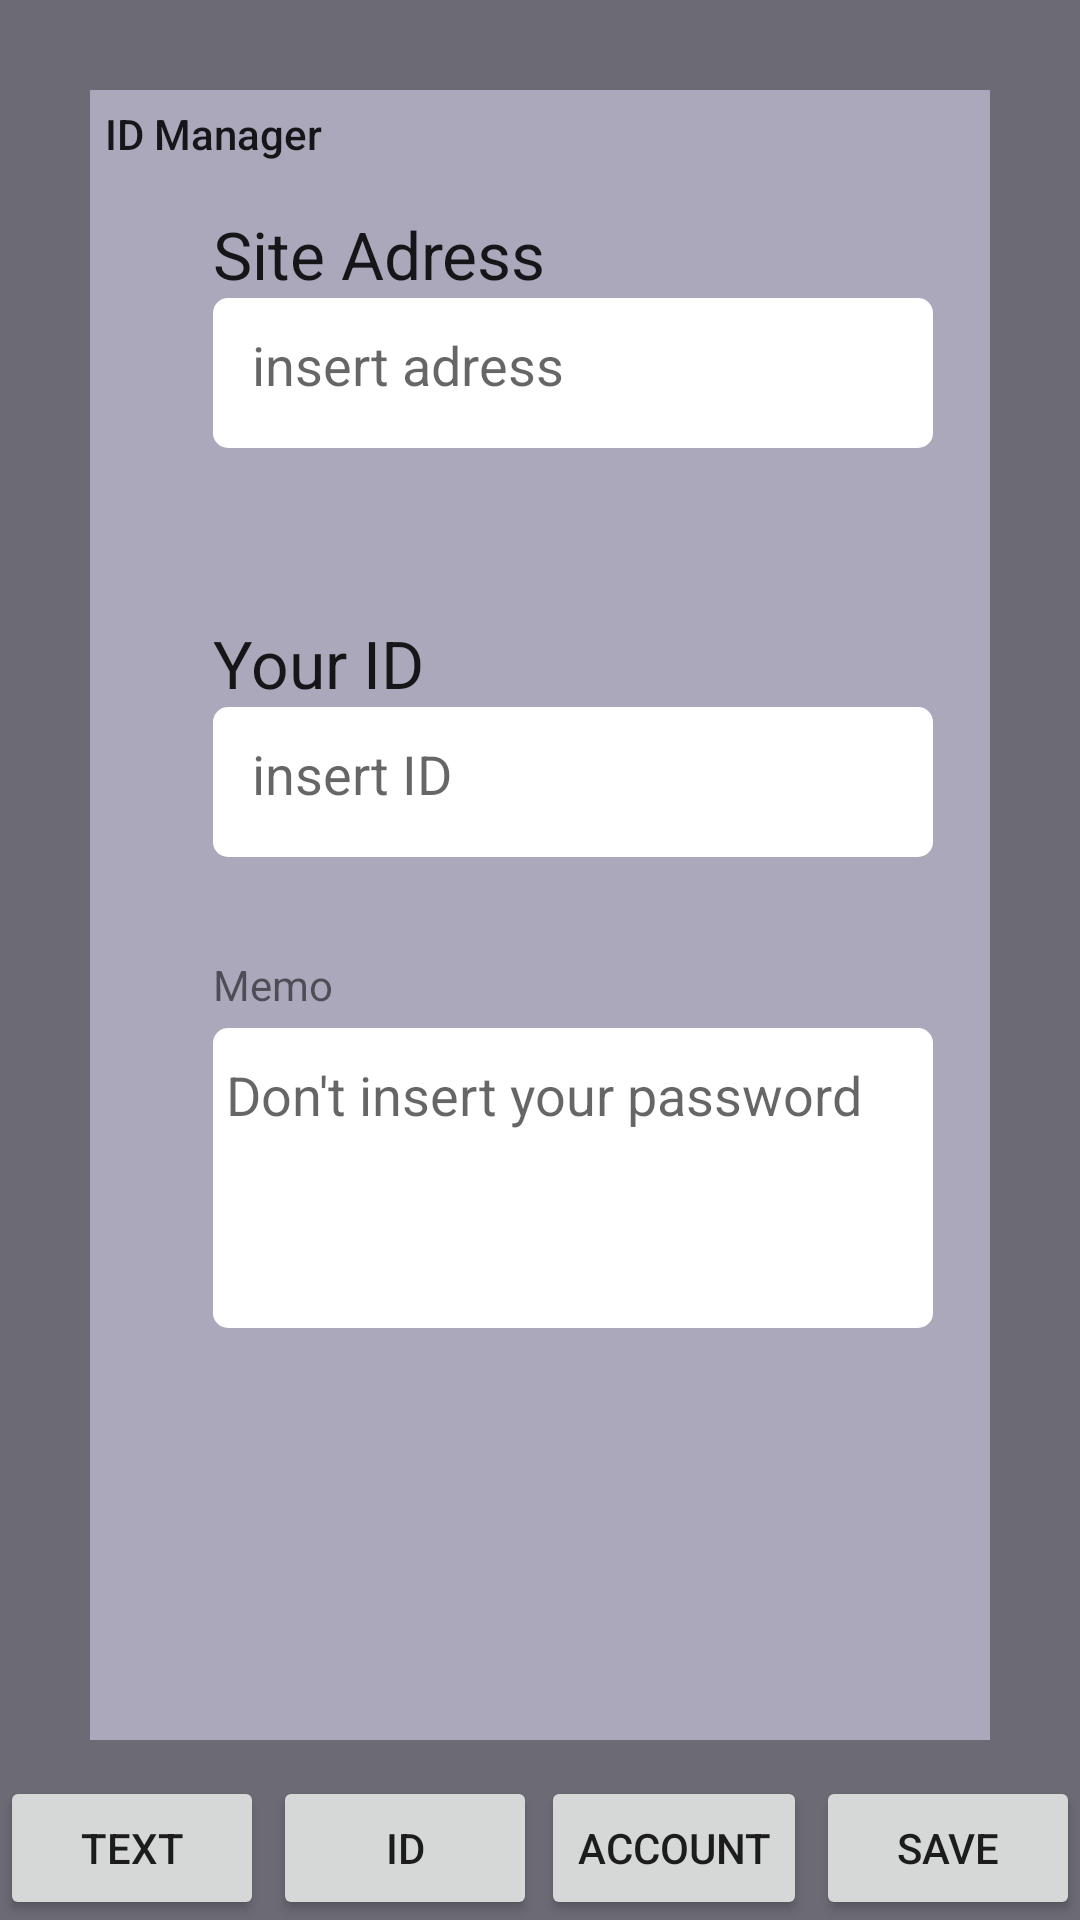

This screen was rendered from an Android layout file. Write that file and the resources it references.
<!-- AndroidManifest.xml: application theme AppTheme -->
<!-- res/layout/fragment_id_detail.xml -->
<RelativeLayout xmlns:android="http://schemas.android.com/apk/res/android"
    xmlns:tools="http://schemas.android.com/tools"
    xmlns:app="http://schemas.android.com/apk/res-auto"
    android:layout_width="match_parent"
    android:layout_height="match_parent"
    android:id="@+id/relativeLO"
    tools:context="choongyul.android.com.memoappp.MainFragment"
    android:background="#6c6b75"
    >


    <RelativeLayout
        android:layout_width="match_parent"
        android:layout_height="match_parent"
        android:layout_alignParentBottom="true"
        android:id="@+id/relati"
        android:layout_marginLeft="30dp"
        android:layout_marginRight="30dp"
        android:layout_marginTop="30dp"
        android:layout_marginBottom="60dp"
        android:background="#aba8bc">


        <EditText
            android:layout_width="240dp"
            android:layout_height="50dp"
            android:inputType="textPersonName"
            android:ems="10"
            android:id="@+id/etID"
            android:gravity="top"
            android:layout_below="@+id/textID"
            android:layout_alignLeft="@+id/textID"
            android:layout_alignStart="@+id/textID"
            android:hint="   insert ID"
            android:background="@drawable/rounded_edittext"
            android:paddingTop="10dp" />


        <TextView
            android:text="Your ID"
            android:layout_width="wrap_content"
            android:layout_height="wrap_content"
            android:layout_marginTop="57dp"
            android:id="@+id/textID"
            android:textAppearance="@style/TextAppearance.AppCompat.Large"
            android:layout_below="@+id/etAdress"
            android:layout_alignLeft="@+id/etAdress"
            android:layout_alignStart="@+id/etAdress"/>

        <TextView
            android:text="Memo"
            android:layout_width="wrap_content"
            android:layout_height="wrap_content"
            android:layout_below="@+id/textID"
            android:layout_alignLeft="@+id/etAdress"
            android:layout_alignStart="@+id/etAdress"
            android:layout_marginTop="83dp"
            android:id="@+id/textMemo"
            android:layout_marginBottom="5dp" />

        <EditText
            android:layout_width="240dp"
            android:layout_height="50dp"
            android:inputType="textPersonName"
            android:ems="10"
            android:id="@+id/etAdress"
            android:gravity="top"
            android:hint="   insert adress"
            android:layout_below="@+id/textView"
            android:layout_alignLeft="@+id/textView"
            android:layout_alignStart="@+id/textView"
            android:background="@drawable/rounded_edittext"
            android:paddingTop="10dp" />

        <TextView
            android:text="Site Adress"
            android:layout_width="wrap_content"
            android:layout_height="wrap_content"
            android:layout_alignParentTop="true"
            android:layout_alignParentLeft="true"
            android:layout_alignParentStart="true"
            android:layout_marginLeft="41dp"
            android:layout_marginStart="41dp"
            android:layout_marginTop="40dp"
            android:id="@+id/textView"
            android:textAppearance="@style/TextAppearance.AppCompat.Large" />

        <TextView
            android:text="ID Manager"
            android:layout_width="wrap_content"
            android:layout_height="wrap_content"
            android:id="@+id/textView7"
            android:textAppearance="@style/TextAppearance.AppCompat.Body2"
            android:layout_marginTop="5dp"
            android:layout_marginLeft="5dp" />

        <EditText
            android:layout_width="240dp"
            android:inputType="textPersonName"
            android:ems="10"
            android:id="@+id/etMemo"
            android:gravity="top"
            android:hint=" Don't insert your password"
            android:background="@drawable/rounded_edittext"
            android:layout_height="100dp"
            android:layout_below="@+id/textMemo"
            android:layout_alignLeft="@+id/textMemo"
            android:layout_alignStart="@+id/textMemo"
            android:paddingTop="10dp" />
    </RelativeLayout>

    <Button
        android:text="text"
        android:layout_width="wrap_content"
        android:layout_height="wrap_content"
        android:id="@+id/btnText"
        android:layout_alignParentBottom="true"
        app:layout_constraintBottom_toBottomOf="parent"
        app:layout_constraintRight_toLeftOf="@+id/btnAccount" />

    <Button
        android:text="save"
        android:layout_height="wrap_content"
        android:id="@+id/btnSave"
        android:layout_alignParentBottom="true"
        android:layout_alignParentRight="true"
        android:layout_alignParentEnd="true"
        app:layout_constraintBottom_toBottomOf="parent"
        app:layout_constraintRight_toRightOf="parent"
        android:layout_width="88dp" />

    <Button
        android:text="account"
        android:layout_width="wrap_content"
        android:layout_height="wrap_content"
        android:id="@+id/btnAccount"
        android:layout_alignParentBottom="true"
        android:layout_toLeftOf="@+id/btnSave"
        android:layout_toStartOf="@+id/btnSave"
        android:layout_marginRight="3dp" />

    <Button
        android:text="ID"
        android:layout_width="wrap_content"
        android:layout_height="wrap_content"
        android:id="@+id/btnId"
        android:layout_alignParentBottom="true"
        android:layout_toRightOf="@+id/btnText"
        android:layout_toEndOf="@+id/btnText"
        android:layout_marginLeft="3dp" />


</RelativeLayout>
<!-- resources referenced by this layout -->
<resources>
  <!-- drawable rounded_edittext (drawable) -->
  <?xml version="1.0" encoding="utf-8"?>
  <shape xmlns:android="http://schemas.android.com/apk/res/android"
      android:shape="rectangle" android:padding="10dp">
      <solid android:color="#ffffff"/>
      <corners
          android:bottomRightRadius="5dp"
          android:bottomLeftRadius="5dp"
          android:topLeftRadius="5dp"
          android:topRightRadius="5dp" />
  </shape>
  <style name="AppTheme" parent="Theme.AppCompat.Light.DarkActionBar">
          
          <item name="colorPrimary">@color/colorPrimary</item>
          <item name="colorPrimaryDark">@color/colorPrimaryDark</item>
          <item name="colorAccent">@color/colorAccent</item>
  
          <item name="windowNoTitle">true</item>
      </style>
  <!-- not gathered from this repository: default colours our renderer supplied (Android Studio template values) -->
  <color name="colorPrimary">#FF6200EE</color>
  <color name="colorPrimaryDark">#FF3700B3</color>
  <color name="colorAccent">#FF03DAC5</color>
</resources>
